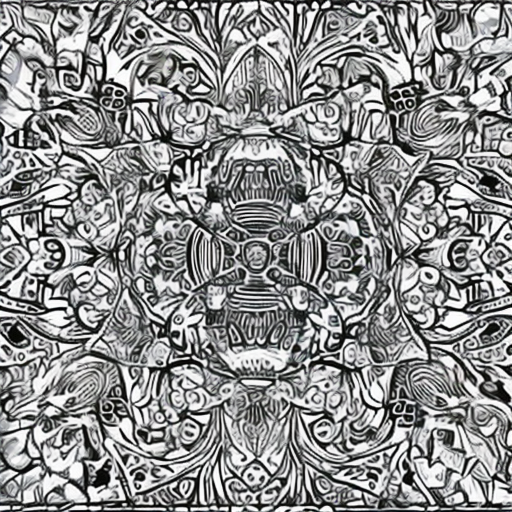
Generation parameters embedded in this image by AUTOMATIC1111 Stable Diffusion web UI or a fork of it (Forge, ...) (PNG 'parameters' text chunk):
artstyle
Steps: 50, Sampler: DDIM, CFG scale: 7, Seed: 301099981, Size: 512x512, Model hash: 81761151, Batch size: 12, Batch pos: 1